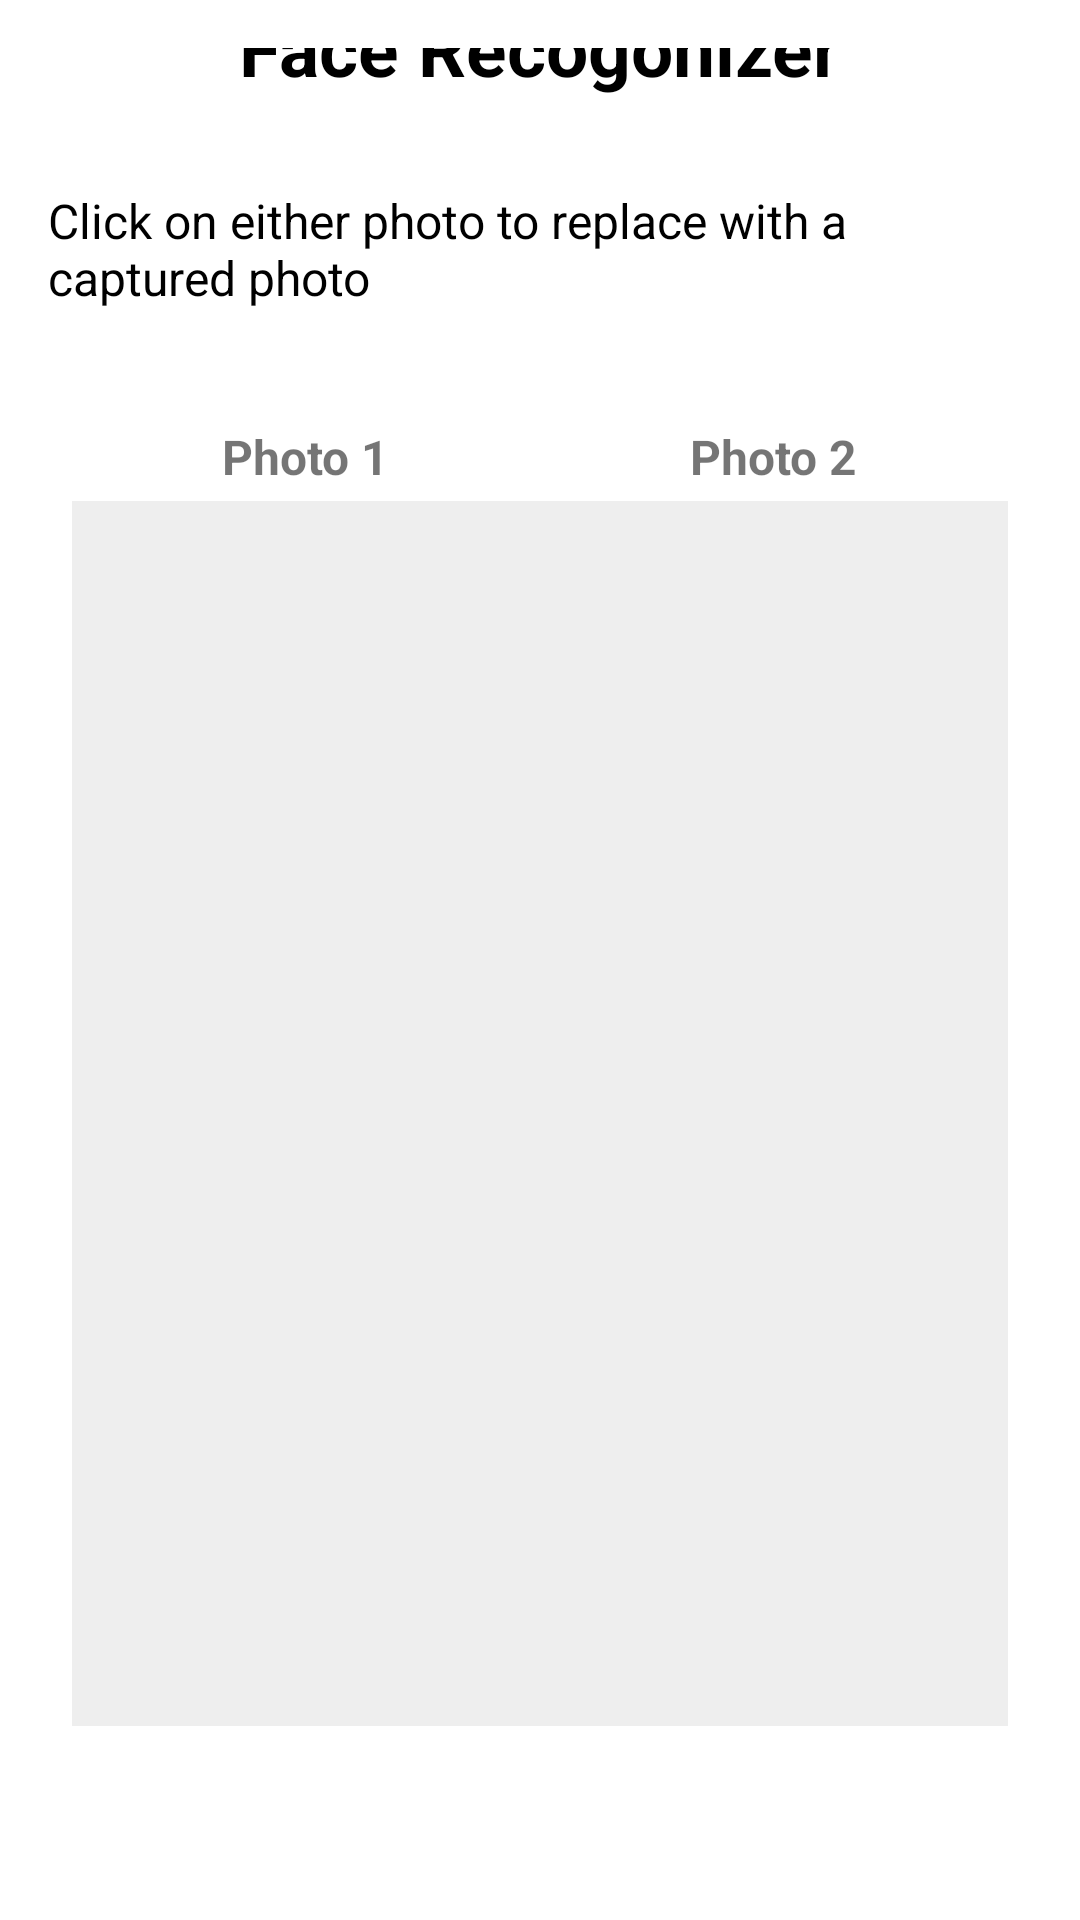

This screen was rendered from an Android layout file. Write that file and the resources it references.
<!-- AndroidManifest.xml: application theme Theme.AppCompat.Light.NoActionBar -->
<!-- res/layout/activity_face_match.xml -->
<?xml version="1.0" encoding="utf-8"?>
<LinearLayout xmlns:android="http://schemas.android.com/apk/res/android"
    android:id="@+id/match_layout"
    android:layout_width="match_parent"
    android:layout_height="match_parent"
    android:orientation="vertical"
    android:padding="16dp"
    android:gravity="center"
    android:background="@color/white">


    <TextView
        android:layout_width="wrap_content"
        android:layout_height="wrap_content"
        android:text="Face Recogonizer"
        android:textStyle="bold"
        android:textColor="@color/black"
        android:textSize="25sp"
        android:layout_marginBottom="30dp" />

    <TextView
        android:layout_width="wrap_content"
        android:layout_height="wrap_content"
        android:text="Click on either photo to replace with a captured photo"
        android:textColor="@color/black"
        android:textSize="16sp"
        android:layout_marginBottom="30dp" />

    <LinearLayout
        android:layout_width="match_parent"
        android:layout_height="450dp"
        android:layout_weight="0"
        android:gravity="center"
        android:orientation="horizontal"
        android:padding="8dp">


        <LinearLayout
            android:layout_width="0dp"
            android:layout_height="match_parent"
            android:layout_weight="1"
            android:orientation="vertical"
            android:gravity="center_horizontal">

            <TextView
                android:layout_width="wrap_content"
                android:layout_height="wrap_content"
                android:text="Photo 1"
                android:textStyle="bold"
                android:textSize="16sp"
                android:layout_marginBottom="4dp" />

            <ImageView
                android:id="@+id/image1"
                android:layout_width="match_parent"
                android:layout_height="0dp"
                android:layout_weight="1"
                android:adjustViewBounds="true"
                android:scaleType="fitCenter"
                android:padding="8dp"
                android:background="#eeeeee" />
        </LinearLayout>

        <LinearLayout
            android:layout_width="0dp"
            android:layout_height="match_parent"
            android:layout_weight="1"
            android:orientation="vertical"
            android:gravity="center_horizontal">

            <TextView
                android:layout_width="wrap_content"
                android:layout_height="wrap_content"
                android:text="Photo 2"
                android:textStyle="bold"
                android:textSize="16sp"
                android:layout_marginBottom="4dp" />

            <ImageView
                android:id="@+id/image2"
                android:layout_width="match_parent"
                android:layout_height="0dp"
                android:layout_weight="1"
                android:adjustViewBounds="true"
                android:scaleType="fitCenter"
                android:padding="8dp"
                android:background="#eeeeee" />
        </LinearLayout>
    </LinearLayout>

    <Button
        android:id="@+id/btn_match"
        android:layout_width="wrap_content"
        android:layout_height="wrap_content"
        android:text="Match Faces"
        android:textColor="#FFFFFF"
        android:backgroundTint="@color/black"
        android:layout_marginTop="16dp"
        android:layout_gravity="center_horizontal"
        android:padding="12dp" />

    <ProgressBar
        android:id="@+id/progress_bar"
        android:layout_width="24dp"
        android:layout_height="24dp"
        android:visibility="invisible">
    </ProgressBar>

    <TextView
        android:id="@+id/text_match_result"
        android:layout_width="match_parent"
        android:layout_height="wrap_content"
        android:text="Result will appear here"
        android:textSize="25sp"
        android:textStyle="italic"
        android:gravity="center"
        android:layout_marginTop="10dp"
        android:textColor="#333333" />

</LinearLayout>
<!-- resources referenced by this layout -->
<resources>
  <color name="black">#FF000000</color>
  <color name="white">#FFFFFFFF</color>
</resources>
